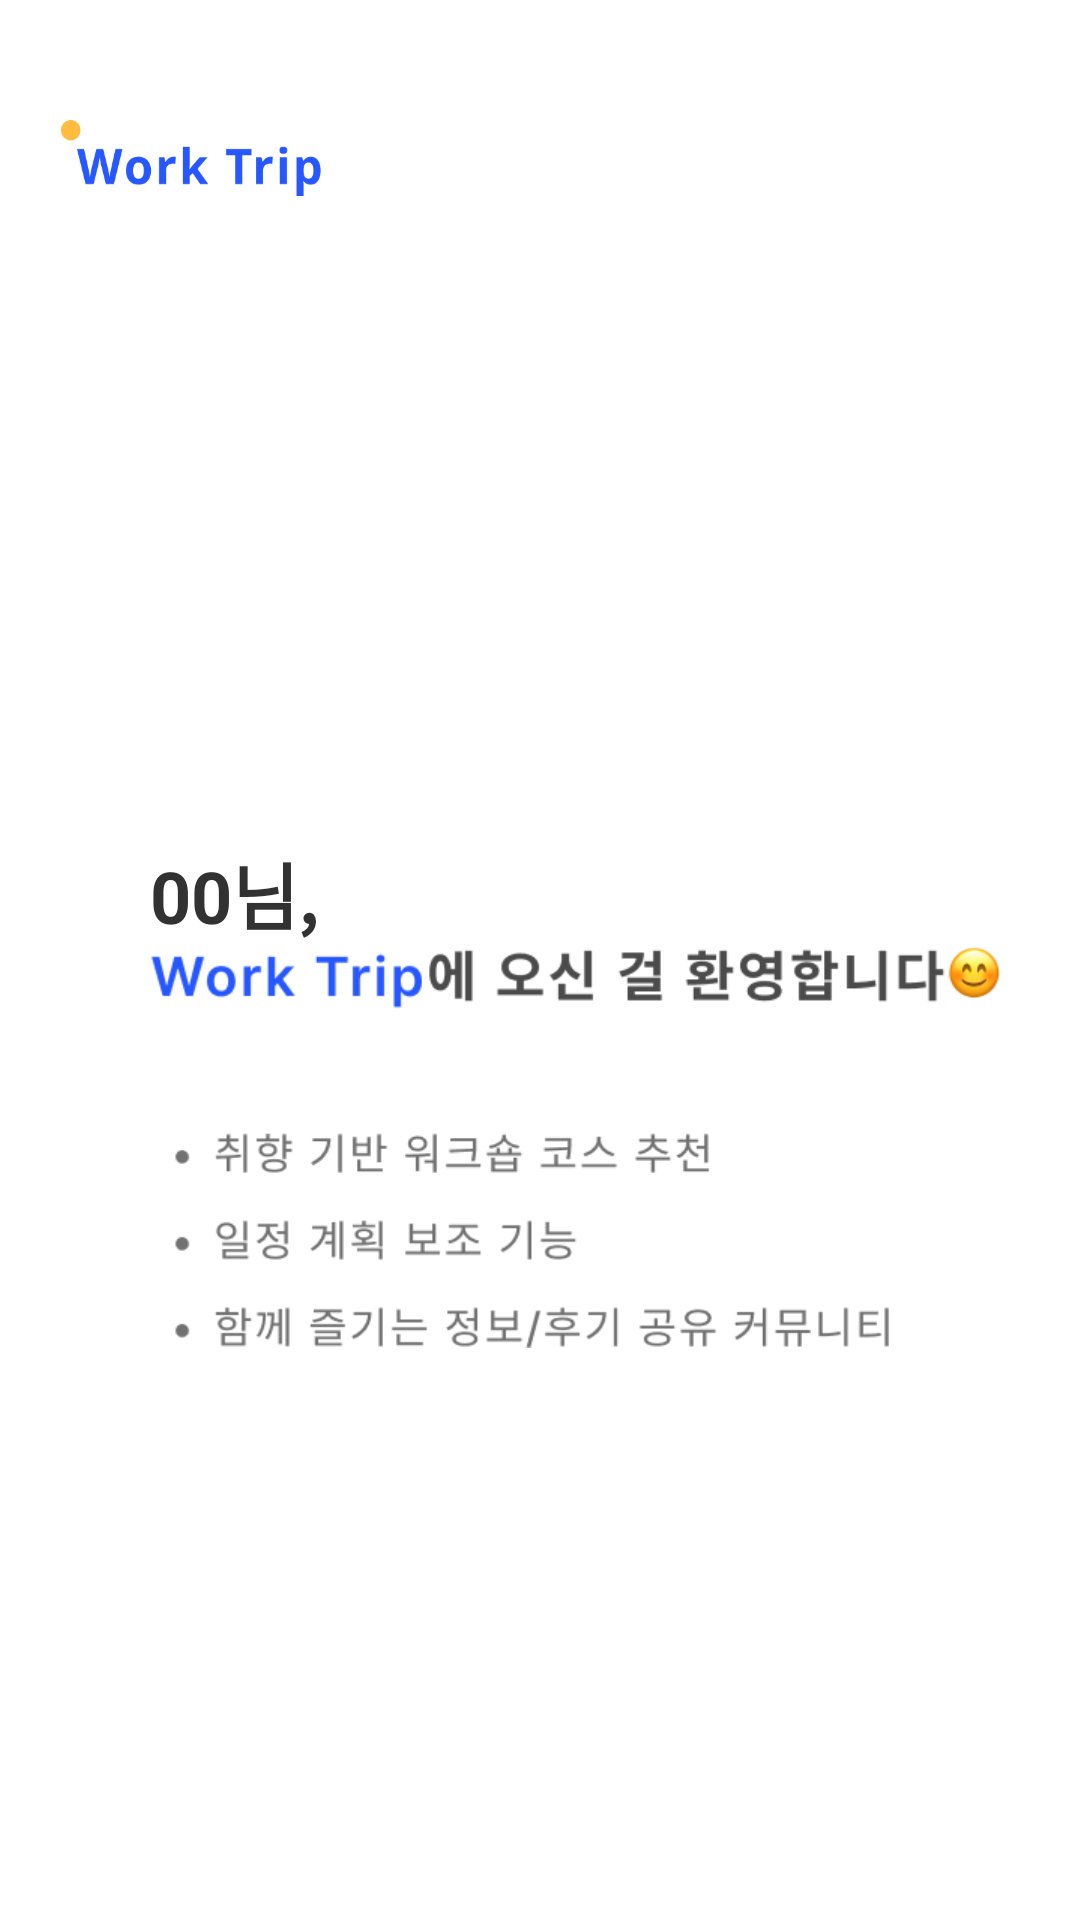

Produce the Android XML layout that renders to this screen, including the resource entries it uses.
<!-- AndroidManifest.xml: application theme Theme.Work_trip -->
<!-- res/layout/activity_sign_up04.xml -->
<?xml version="1.0" encoding="utf-8"?>
<layout xmlns:android="http://schemas.android.com/apk/res/android"
    xmlns:app="http://schemas.android.com/apk/res-auto"
    xmlns:tools="http://schemas.android.com/tools">

    <LinearLayout
        android:layout_width="match_parent"
        android:layout_height="match_parent"
        android:orientation="vertical"
        tools:context=".SignUp02Activity">

        <LinearLayout
            android:layout_width="match_parent"
            android:layout_height="130dp"
            android:orientation="vertical">
            <ImageView
                android:layout_width="87.35dp"
                android:layout_height="25.46dp"
                android:layout_marginTop="40dp"
                android:layout_marginLeft="20dp"
                android:background="@drawable/logo1"/>
        </LinearLayout>

        <LinearLayout
            android:layout_width="match_parent"
            android:layout_height="390dp"
            android:orientation="vertical">
            <TextView
                android:id="@+id/tv_name"
                android:layout_width="wrap_content"
                android:layout_height="wrap_content"
                android:layout_marginTop="150dp"
                android:text = "00님,"
                android:textSize="24sp"
                android:textStyle="bold"
                android:textColor="#323232"
                android:layout_marginLeft = "50dp"/>
            <ImageView
                android:layout_width="283.29dp"
                android:layout_height="134.46dp"
                android:layout_marginLeft="50dp"
                android:background="@drawable/welcome_01"/>
        </LinearLayout>
        <ImageButton
            android:id="@+id/ib_done"
            android:layout_width="320dp"
            android:layout_height="56.5dp"
            android:background="@drawable/sign_up_done"
            android:layout_gravity="center"
            android:layout_marginTop="100dp"/>


        <ImageView
            android:layout_width="match_parent"
            android:layout_height="250dp"
            android:background="@drawable/sub_background1"
            android:layout_gravity="center"/>
    </LinearLayout>
</layout>
<!-- resources referenced by this layout -->
<resources>
  <!-- drawable logo1: png bitmap (drawable, 3090 bytes) -->
  <!-- drawable sub_background1: png bitmap (drawable, 3614 bytes) -->
  <!-- drawable welcome_01: png bitmap (drawable, 20512 bytes) -->
  <style name="Theme.Work_trip" parent="Theme.MaterialComponents.DayNight.DarkActionBar">
          
          <item name="colorPrimary">@color/purple_500</item>
          <item name="colorPrimaryVariant">@color/purple_700</item>
          <item name="colorOnPrimary">@color/white</item>
          
          <item name="colorSecondary">@color/teal_200</item>
          <item name="colorSecondaryVariant">@color/teal_700</item>
          <item name="colorOnSecondary">@color/black</item>
          
          <item name="android:statusBarColor">?attr/colorPrimaryVariant</item>
  
          
          <item name="windowActionBar">false</item>
          <item name="windowNoTitle">true</item>
      </style>
  <color name="purple_500">#2757FF</color>
  <color name="purple_700">#2757FF</color>
  <color name="white">#FFFFFFFF</color>
  <color name="teal_200">#2757FF</color>
  <color name="teal_700">#2757FF</color>
  <color name="black">#000000</color>
</resources>
